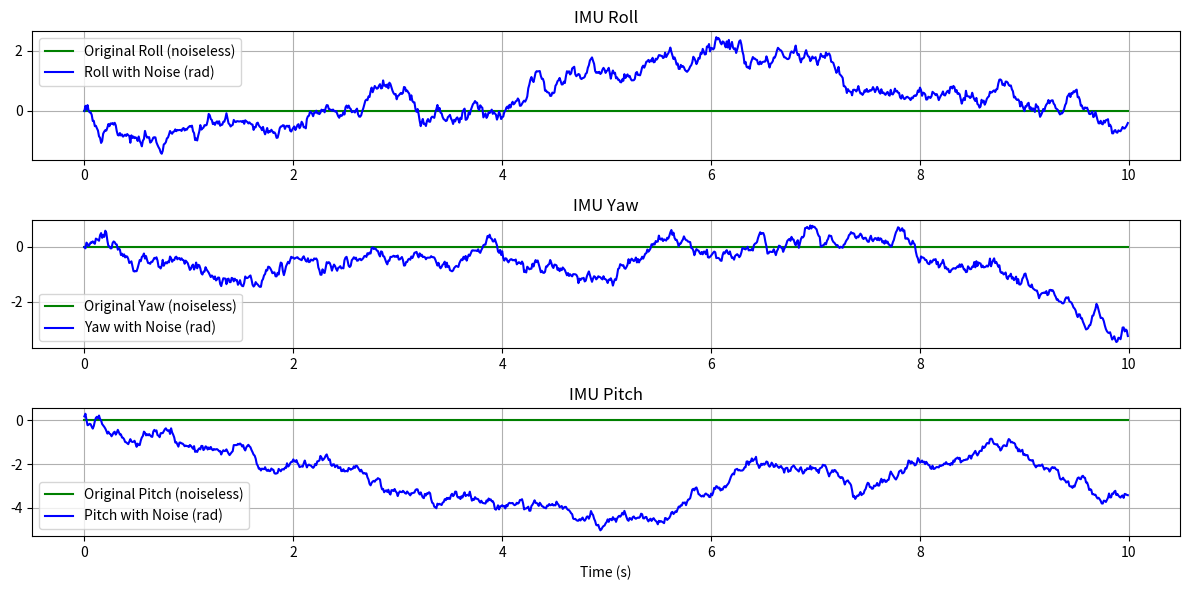

This figure's Python source:
import numpy as np
import matplotlib.pyplot as plt

# Define the number of data points and the time step
num_samples = 1000
time_step = 0.01  # 10 ms

# Define initial roll, yaw, and pitch values in radians
initial_roll = 0.0
initial_yaw = 0.0
initial_pitch = 0.0

# Create arrays to store the generated data with noise
roll_values = np.zeros(num_samples)
yaw_values = np.zeros(num_samples)
pitch_values = np.zeros(num_samples)

# Create arrays to store the original (noiseless) data
original_roll_values = np.zeros(num_samples)
original_yaw_values = np.zeros(num_samples)
original_pitch_values = np.zeros(num_samples)

# Create noise parameters (adjust as needed)
white_noise_stddev = 0.1  # Standard deviation of white noise

# Generate synthetic IMU data with white noise
for i in range(num_samples):
    # Generate random white noise
    noise_roll = np.random.normal(0, white_noise_stddev)
    noise_yaw = np.random.normal(0, white_noise_stddev)
    noise_pitch = np.random.normal(0, white_noise_stddev)

    # Update roll, yaw, and pitch with noise
    roll = initial_roll + noise_roll
    yaw = initial_yaw + noise_yaw
    pitch = initial_pitch + noise_pitch

    # Store the values with noise
    roll_values[i] = roll
    yaw_values[i] = yaw
    pitch_values[i] = pitch


    # Update initial values for the next iteration (e.g., to simulate motion)
    initial_roll = roll
    initial_yaw = yaw
    initial_pitch = pitch

# Create time values
time_values = np.arange(0, num_samples * time_step, time_step)

# Plot the roll, yaw, and pitch data with and without noise
plt.figure(figsize=(12, 6))
plt.subplot(3, 1, 1)
plt.plot(time_values, original_roll_values, label='Original Roll (noiseless)', color='green')
plt.plot(time_values, roll_values, label='Roll with Noise (rad)', color='blue')
plt.title('IMU Roll')
plt.grid(True)
plt.legend()

plt.subplot(3, 1, 2)
plt.plot(time_values, original_yaw_values, label='Original Yaw (noiseless)', color='green')
plt.plot(time_values, yaw_values, label='Yaw with Noise (rad)', color='blue')
plt.title('IMU Yaw')
plt.grid(True)
plt.legend()

plt.subplot(3, 1, 3)
plt.plot(time_values, original_pitch_values, label='Original Pitch (noiseless)', color='green')
plt.plot(time_values, pitch_values, label='Pitch with Noise (rad)', color='blue')
plt.title('IMU Pitch')
plt.xlabel('Time (s)')
plt.grid(True)
plt.legend()

plt.tight_layout()
plt.show()
